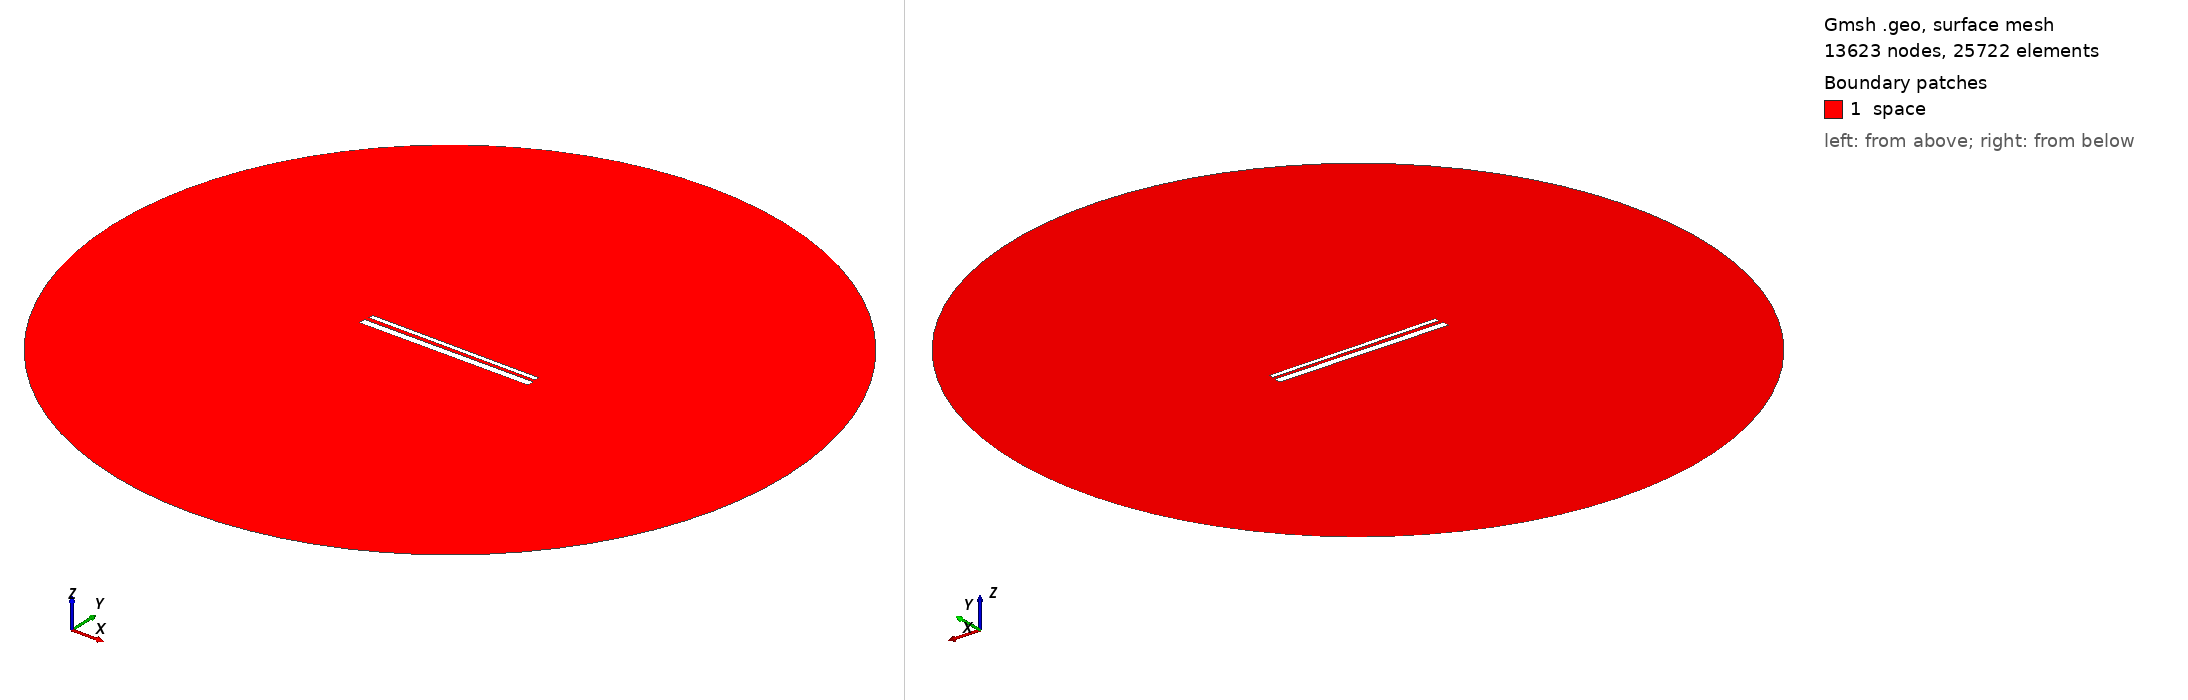

Gmsh geometry script, surface-meshed: 13623 nodes, 25722 surface elements. Boundary patches (legend numbers): 1 space. Left view from above one corner, right view from below the opposite corner. Legend entries are the model's physical surfaces. The drawing asked Gmsh for element sizes between 1% and 20% of the model's largest extent; the script's own settings can give other sizes.

=== 827.geo (drawn) ===
// Set the geometry kernel
SetFactory("OpenCASCADE");

//---------------------------------------
// Rectangles
//---------------------------------------

// Rectangle 1 (top)
Point(1) = {-49.455555555555556, 1.4055555555555554, 0, 1.0};
Point(2) = {49.455555555555556, 1.4055555555555554, 0, 1.0};
Point(3) = {49.455555555555556, 4.316666666666666, 0, 1.0};
Point(4) = {-49.455555555555556, 4.316666666666666, 0, 1.0};

Line(1) = {1, 2};
Line(2) = {2, 3};
Line(3) = {3, 4};
Line(4) = {4, 1};

Line Loop(1) = {1, 2, 3, 4};
Plane Surface(1) = {1};

Rotate { {0, 0, 1}, {0,  0.8611111111111112,  0}, -0.006 } {
  Surface{1};
}

// Rectangle 2 (bottom)
Point(5) = {-50,-0.8611111111111112, 0, 1.0};
Point(6) = { 50,-0.8611111111111112, 0, 1.0};
Point(7) = { 50,-4.861111111111111, 0, 1.0};
Point(8) = {-50,-4.861111111111111, 0, 1.0};

Line(5) = {5, 6};
Line(6) = {6, 7};
Line(7) = {7, 8};
Line(8) = {8, 5};

Line Loop(2) = {5, 6, 7, 8};
Plane Surface(2) = {2}; 


//---------------------------------------
// Circle
//---------------------------------------

// Define points
Point(9) = {0, 0, 0};        // Center
Point(10) = {200, 0, 0};     // Start point
Point(11) = {0, 200, 0};     // 90 degrees
Point(12) = {-200, 0, 0};    // 180 degrees
Point(13) = {0, -200, 0};    // 270 degrees

// Define circle arcs (each needs start, center, end)
Circle(9) = {10, 9, 11};
Circle(10) = {11, 9, 12};
Circle(11) = {12, 9, 13};
Circle(12) = {13, 9, 10};

// Define curve loop and surface if needed
Curve Loop(3) = {9, 10, 11, 12};
Surface(3) = {3};

// Subtract Rectangles from Circle
BooleanDifference{ Surface{3}; Delete; }{ Surface{1}; Surface{2}; Delete; }

//---------------------------------------
// Transfinite Lines and Surface
//---------------------------------------
r = 7;
Transfinite Line {1, 3} = 50*r Using Progression 1;
Transfinite Line {2, 4} = 2*r Using Progression 1;
Transfinite Line {5, 7} = 50*r Using Progression 1;
Transfinite Line {6, 8} = 2*r Using Progression 1;
Transfinite Line {9, 10, 11, 12} = 20 Using Progression 1;

//---------------------------------------
// Define Physical Groups
//---------------------------------------                

//--- Physical Curves
// Physical groups for boundaries
Physical Line("force_segment", 10) = {1};
Physical Line("upper_plate", 11) = {2, 3, 4};
Physical Line("lower_plate", 12) = {5, 6, 7, 8};
Physical Line("boundary", 20) = {9, 10, 11, 12};

//--- Physical Surfaces
Physical Surface("space", 30) = {3};

//---------------------------------------
// 6. Generate the Mesh
//---------------------------------------
Mesh 2;  // 2D mesh generation
